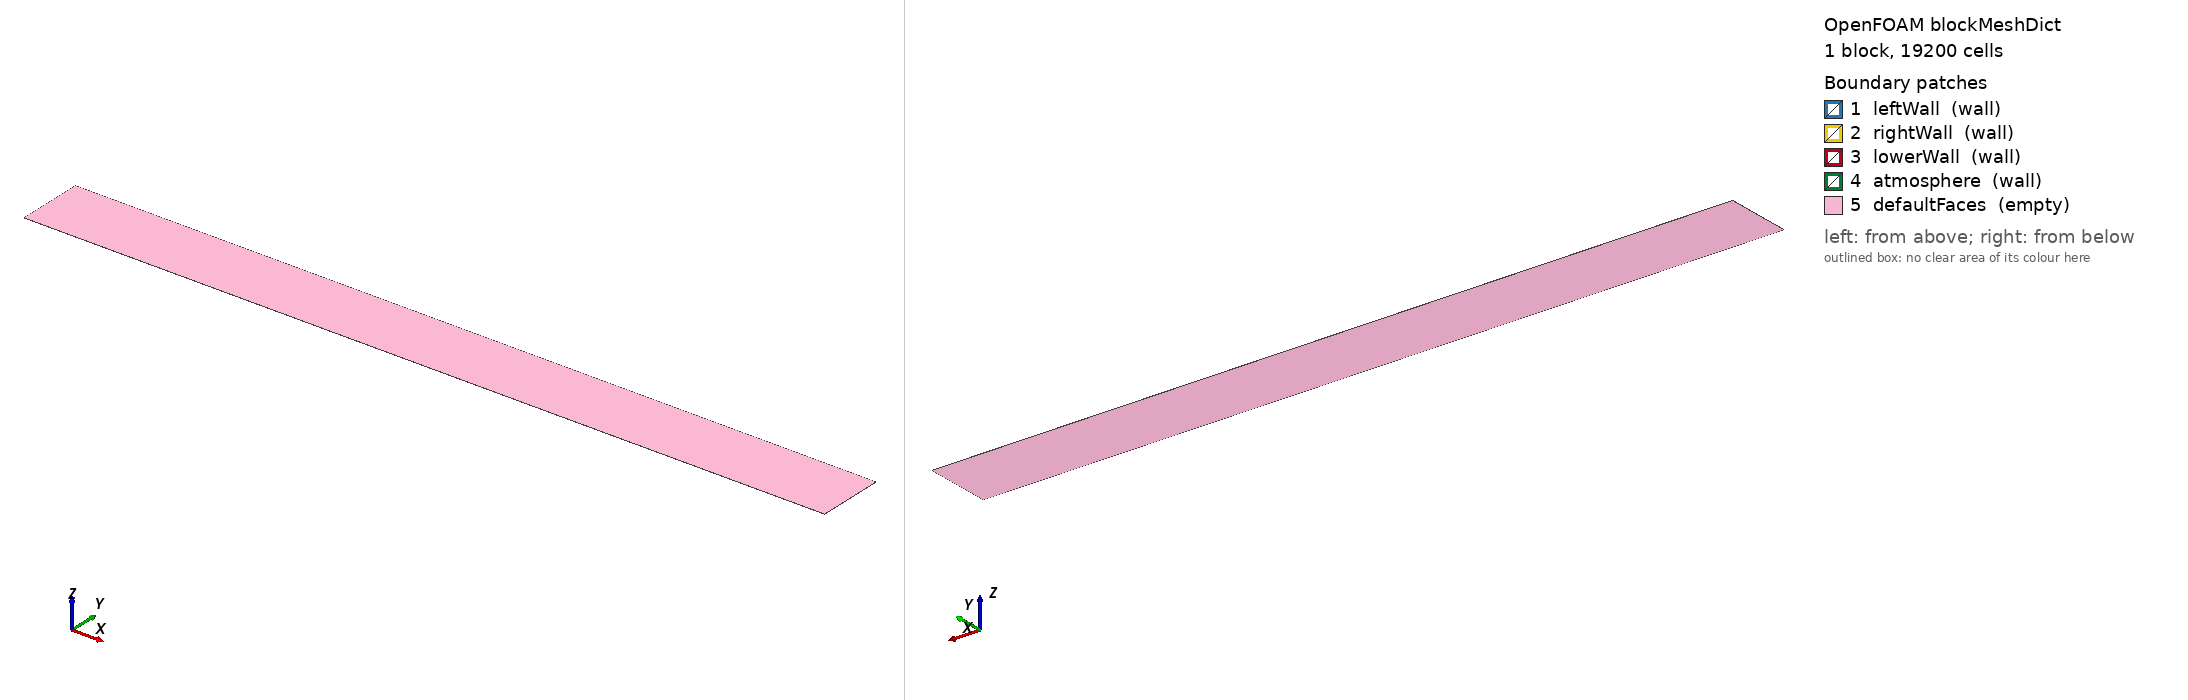

OpenFOAM case: the mesh blockMesh builds from blockMeshDict, 1 block(s), 19200 cells. Boundary patches (legend numbers): 1 leftWall (wall), 2 rightWall (wall), 3 lowerWall (wall), 4 atmosphere (wall), 5 defaultFaces (empty). Left view from above one corner, right view from below the opposite corner. Boundary conditions: 1 field file(s) under 0/; 0 of 5 drawn patches have an entry in a shipped field file.

=== system/blockMeshDict ===
/*--------------------------------*- C++ -*----------------------------------*\
| =========                 |                                                 |
| \\      /  F ield         | OpenFOAM: The Open Source CFD Toolbox           |
|  \\    /   O peration     | Version:  v2606                                 |
|   \\  /    A nd           | Website:  www.openfoam.com                      |
|    \\/     M anipulation  |                                                 |
\*---------------------------------------------------------------------------*/
FoamFile
{
    version     2.0;
    format      ascii;
    class       dictionary;
    object      blockMeshDict;
}
// * * * * * * * * * * * * * * * * * * * * * * * * * * * * * * * * * * * * * //

a       0.05715;
convertToMeters 1;

vertices
(
    (0                  0                    0)
    (#calc "15.0*$a"   0                    0)
    (#calc "15.0*$a"   #calc "1.25*$a"     0)
    (0                  #calc "1.25*$a"     0)
    (0                  0                    #calc "$a/480")
    (#calc "15.0*$a"   0                    #calc "$a/480")
    (#calc "15.0*$a"   #calc "1.25*$a"     #calc "$a/480")
    (0                  #calc "1.25*$a"     #calc "$a/480")
);

blocks
(
    hex (0 1 2 3 4 5 6 7) (480 40 1) simpleGrading (1 1 1)
);

edges ();

boundary
(
    leftWall  { type wall; faces ( (0 4 7 3) ); }
    rightWall { type wall; faces ( (1 2 6 5) ); }
    lowerWall { type wall; faces ( (0 1 5 4) ); }
    atmosphere{ type wall; faces ( (3 7 6 2) ); }
    defaultFaces { type empty; faces ( (0 3 2 1) (4 5 6 7) ); }
);

mergePatchPairs ();

// *********************************************************************** //


=== system/controlDict ===
/*--------------------------------*- C++ -*----------------------------------*\
| =========                 |                                                 |
| \\      /  F ield         | OpenFOAM: The Open Source CFD Toolbox           |
|  \\    /   O peration     | Version:  v2606                                 |
|   \\  /    A nd           | Website:  www.openfoam.com                      |
|    \\/     M anipulation  |                                                 |
\*---------------------------------------------------------------------------*/
FoamFile
{
    version     2.0;
    format      ascii;
    class       dictionary;
    object      controlDict;
}
// * * * * * * * * * * * * * * * * * * * * * * * * * * * * * * * * * * * * * //

application     interFoam;
startFrom       startTime;
startTime       0;
stopAt          endTime;
endTime         0.8;
deltaT          6.25e-05;

writeControl    adjustableRunTime;
writeInterval   0.025;
purgeWrite      0;
writeFormat     ascii;
writePrecision  8;
writeCompression off;
timeFormat      general;
timePrecision   6;
runTimeModifiable no;

adjustTimeStep  yes;
maxCo           0.5;
maxAlphaCo      0.5;
maxDeltaT       0.01;

// *********************************************************************** //


Also in the case, not shown: 0/Cz (264663 bytes, source omitted).
